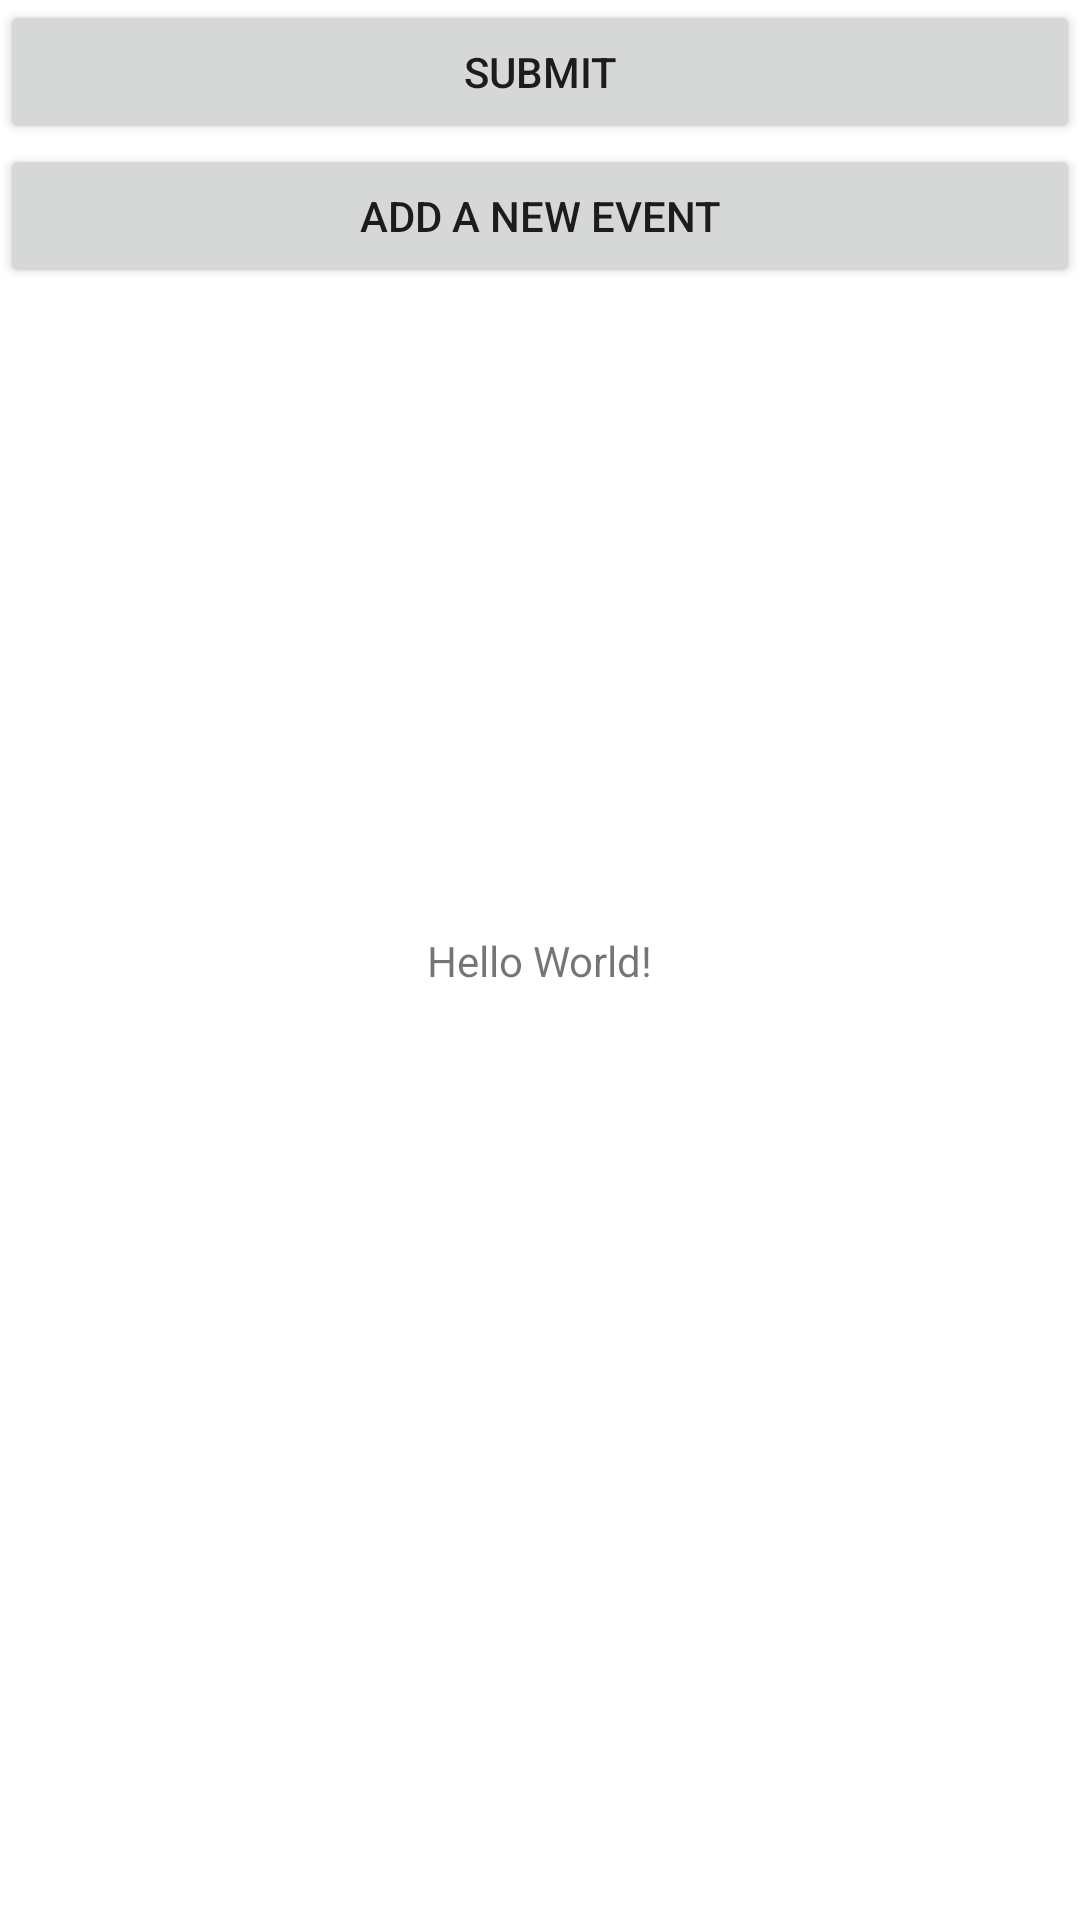

This screen was rendered from an Android layout file. Write that file and the resources it references.
<!-- AndroidManifest.xml: application theme AppTheme.Launcher -->
<!-- res/layout/activity_event.xml -->
<?xml version="1.0" encoding="utf-8"?>
<androidx.constraintlayout.widget.ConstraintLayout xmlns:android="http://schemas.android.com/apk/res/android"
    xmlns:app="http://schemas.android.com/apk/res-auto"
    xmlns:tools="http://schemas.android.com/tools"
    android:layout_width="match_parent"
    android:layout_height="match_parent"
    tools:context=".Events.EventsActivity">

    <TextView
        android:layout_width="wrap_content"
        android:layout_height="wrap_content"
        android:text="Hello World!"
        app:layout_constraintBottom_toBottomOf="parent"
        app:layout_constraintLeft_toLeftOf="parent"
        app:layout_constraintRight_toRightOf="parent"
        app:layout_constraintTop_toTopOf="parent" />
    <include layout="@layout/content_event" />

</androidx.constraintlayout.widget.ConstraintLayout>
<!-- res/layout/content_event.xml (included above) -->
<?xml version="1.0" encoding="UTF-8"?>
<LinearLayout xmlns:android="http://schemas.android.com/apk/res/android"
    android:layout_width="match_parent"
    android:layout_height="match_parent"
    android:orientation="vertical"
    android:paddingLeft="0dp"
    android:paddingRight="0dp">


    <Button
        android:id="@+id/button"
        android:layout_width="match_parent"
        android:layout_height="wrap_content"
        android:layout_alignParentStart="true"
        android:layout_alignParentBottom="true"
        android:layout_marginStart="0dp"
        android:layout_marginBottom="0dp"
        android:onClick="Submit"
        android:text="Submit" />

    <Button
        android:id="@+id/newEvent"
        android:layout_width="match_parent"
        android:layout_height="wrap_content"
        android:text="Add a new event" />

    <ListView
        android:id="@+id/EventList"
        android:layout_width="match_parent"
        android:layout_height="match_parent"
        android:layout_alignParentStart="true"
        android:layout_marginStart="0dp"
        android:layout_marginTop="0dp"
        android:layout_weight="1"
        android:visibility="visible" />


</LinearLayout>
<!-- resources referenced by this layout -->
<resources>
  <style name="AppTheme.Launcher">
  
      <item name="android:windowBackground">@drawable/launch_screen</item>
  
      </style>
  <!-- drawable launch_screen (drawable) -->
  <?xml version="1.0" encoding="utf-8"?>
  <layer-list xmlns:android="http://schemas.android.com/apk/res/android" android:opacity="opaque">
  
      
      <item android:drawable="@android:color/white"/>
  
      
      <item>
  
          <bitmap
              android:src="@drawable/app_logo"
              android:gravity="center"/>
  
      </item>
  
  </layer-list>
</resources>
